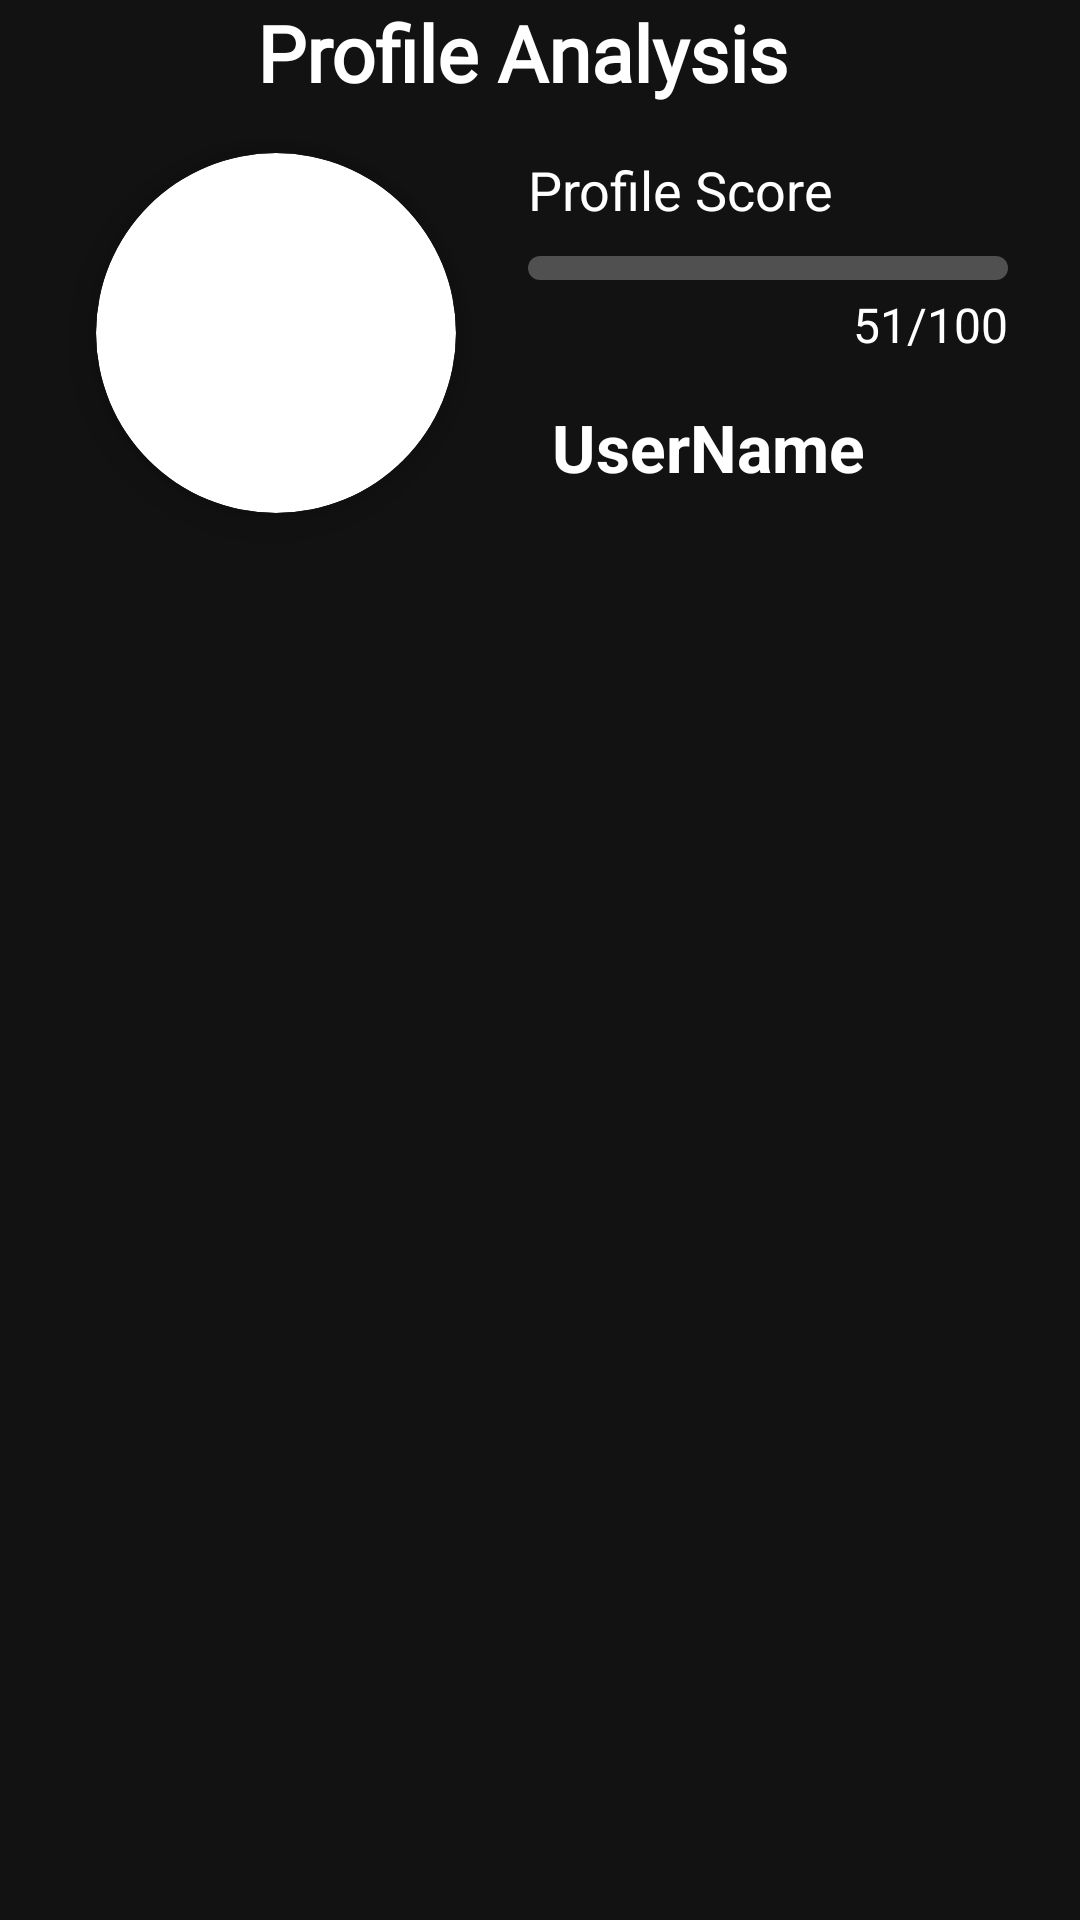

Layout XML and referenced resources for this Android screen:
<!-- AndroidManifest.xml: application theme Theme.Sentimentanalysis -->
<!-- res/layout/activity_dashboard.xml -->
<?xml version="1.0" encoding="utf-8"?>
<androidx.constraintlayout.widget.ConstraintLayout xmlns:android="http://schemas.android.com/apk/res/android"
    xmlns:app="http://schemas.android.com/apk/res-auto"
    xmlns:tools="http://schemas.android.com/tools"
    android:layout_width="match_parent"
    android:layout_height="match_parent"
    tools:context=".DashboardActivity"
    android:background="@color/background">
    <LinearLayout
        android:id="@+id/appBar"
        android:layout_width="match_parent"
        android:layout_height="wrap_content"
        app:layout_constraintStart_toStartOf="parent"
        app:layout_constraintTop_toTopOf="parent"
        android:background="@color/background"
        android:gravity="center_vertical"
        android:orientation="horizontal">

        <ImageView
            android:id="@+id/ivBack"
            android:layout_width="wrap_content"
            android:layout_height="wrap_content"
            android:layout_marginStart="16dp"
            android:padding="16dp"
            android:elevation="4dp"
            android:src="@drawable/ic_back"
            app:layout_constraintStart_toStartOf="parent"
            app:layout_constraintTop_toTopOf="parent"/>

        <TextView
            android:layout_width="0dp"
            android:layout_height="wrap_content"
            android:layout_marginEnd="60dp"
            android:layout_weight="1"
            android:fontFamily="@font/poppins_medium"
            android:text="Profile Analysis"
            android:textAlignment="center"
            android:textColor="@color/white"
            android:textSize="26sp"
            android:textStyle="bold"
            app:layout_constraintBottom_toBottomOf="@+id/ivBack"
            app:layout_constraintEnd_toEndOf="parent"
            app:layout_constraintStart_toStartOf="parent"
            app:layout_constraintTop_toTopOf="@id/ivBack" />
    </LinearLayout>
    <androidx.cardview.widget.CardView
        android:id="@+id/cvProfileCard"
        android:layout_width="match_parent"
        android:layout_height="wrap_content"
        android:backgroundTint="@color/background"
        app:cardElevation="0dp"
        app:cardUseCompatPadding="false"
        app:layout_constraintEnd_toEndOf="parent"
        app:layout_constraintStart_toStartOf="parent"
        app:layout_constraintTop_toBottomOf="@+id/appBar">

        <androidx.constraintlayout.widget.ConstraintLayout
            android:layout_width="match_parent"
            android:layout_height="wrap_content"
            android:orientation="vertical">

            <androidx.cardview.widget.CardView
                android:id="@+id/cvProfilePic"
                android:layout_width="120dp"
                android:layout_height="120dp"
                app:layout_constraintDimensionRatio="1:1"
                android:layout_marginStart="32dp"
                android:layout_marginTop="16dp"
                android:layout_marginBottom="16dp"
                app:cardElevation="10dp"
                app:cardCornerRadius="200dp"
                app:layout_constraintEnd_toStartOf="@id/userStats"
                app:layout_constraintTop_toTopOf="parent"
                app:layout_constraintBottom_toBottomOf="parent"
                app:layout_constraintStart_toStartOf="parent">

                <ImageView
                    android:id="@+id/ivProfilePic"
                    android:layout_width="match_parent"
                    android:src="@drawable/twitter"
                    android:layout_height="match_parent" />
            </androidx.cardview.widget.CardView>

            <androidx.constraintlayout.widget.ConstraintLayout
                android:id="@+id/userStats"
                android:layout_width="0dp"
                android:layout_height="wrap_content"
                android:layout_marginHorizontal="24dp"
                android:elevation="10dp"
                android:orientation="horizontal"
                app:layout_constraintEnd_toEndOf="parent"
                app:layout_constraintStart_toEndOf="@id/cvProfilePic"
                app:layout_constraintTop_toTopOf="@id/cvProfilePic">

                <TextView
                    android:id="@+id/tvPokemonCollected"
                    android:layout_width="wrap_content"
                    android:layout_height="wrap_content"
                    android:text="Profile Score"
                    android:textColor="@color/white"
                    app:layout_constraintStart_toStartOf="parent"
                    app:layout_constraintTop_toTopOf="parent"
                    android:textSize="18sp"
                    android:singleLine="true"/>


                <com.google.android.material.progressindicator.LinearProgressIndicator
                    android:id="@+id/pbPokemonCollected"
                    android:layout_width="0dp"
                    android:layout_height="match_parent"
                    android:layout_gravity="center_vertical"
                    app:trackCornerRadius="8dp"
                    android:layout_weight="3"
                    android:layout_marginTop="10dp"
                    app:trackThickness="8dp"
                    app:trackColor="#838A8A8A"
                    android:max="100"
                    android:progress="54"
                    app:layout_constraintTop_toBottomOf="@id/tvPokemonCollected"
                    app:layout_constraintStart_toStartOf="parent"
                    app:layout_constraintEnd_toEndOf="parent"
                    android:minHeight="10dp" />


                <TextView
                    android:id="@+id/tvCollectedProgress"
                    android:layout_width="wrap_content"
                    android:layout_height="wrap_content"
                    android:text="51/100"
                    android:textSize="16sp"
                    android:layout_marginTop="4dp"
                    android:textColor="@color/white"
                    app:layout_constraintEnd_toEndOf="parent"
                    app:layout_constraintTop_toBottomOf="@id/pbPokemonCollected"
                    android:singleLine="true"/>


            </androidx.constraintlayout.widget.ConstraintLayout>

            <TextView
                android:id="@+id/tvUsername"
                android:layout_width="wrap_content"
                android:layout_height="wrap_content"
                android:layout_marginTop="8dp"
                android:layout_marginStart="8dp"
                android:singleLine="true"
                android:text="UserName"
                android:textColor="@color/white"
                android:textAlignment="viewStart"
                android:textSize="22sp"
                android:elevation="10dp"
                android:textStyle="bold"
                app:layout_constraintTop_toBottomOf="@id/userStats"
                app:layout_constraintBottom_toBottomOf="@id/cvProfilePic"
                app:layout_constraintStart_toStartOf="@id/userStats"/>
        </androidx.constraintlayout.widget.ConstraintLayout>
    </androidx.cardview.widget.CardView>

</androidx.constraintlayout.widget.ConstraintLayout>
<!-- resources referenced by this layout -->
<resources>
  <color name="background">#121212</color>
  <color name="white">#FFFFFFFF</color>
  <style name="Theme.Sentimentanalysis" parent="Base.Theme.Sentimentanalysis" />
  <style name="Base.Theme.Sentimentanalysis" parent="Theme.MaterialComponents.Light.NoActionBar.Bridge">
          
          
  
          <item name="android:statusBarColor">@color/background</item>
          <item name="android:windowLightStatusBar">false</item>
  
          <item name="android:navigationBarColor">@color/background</item>
      </style>
</resources>
